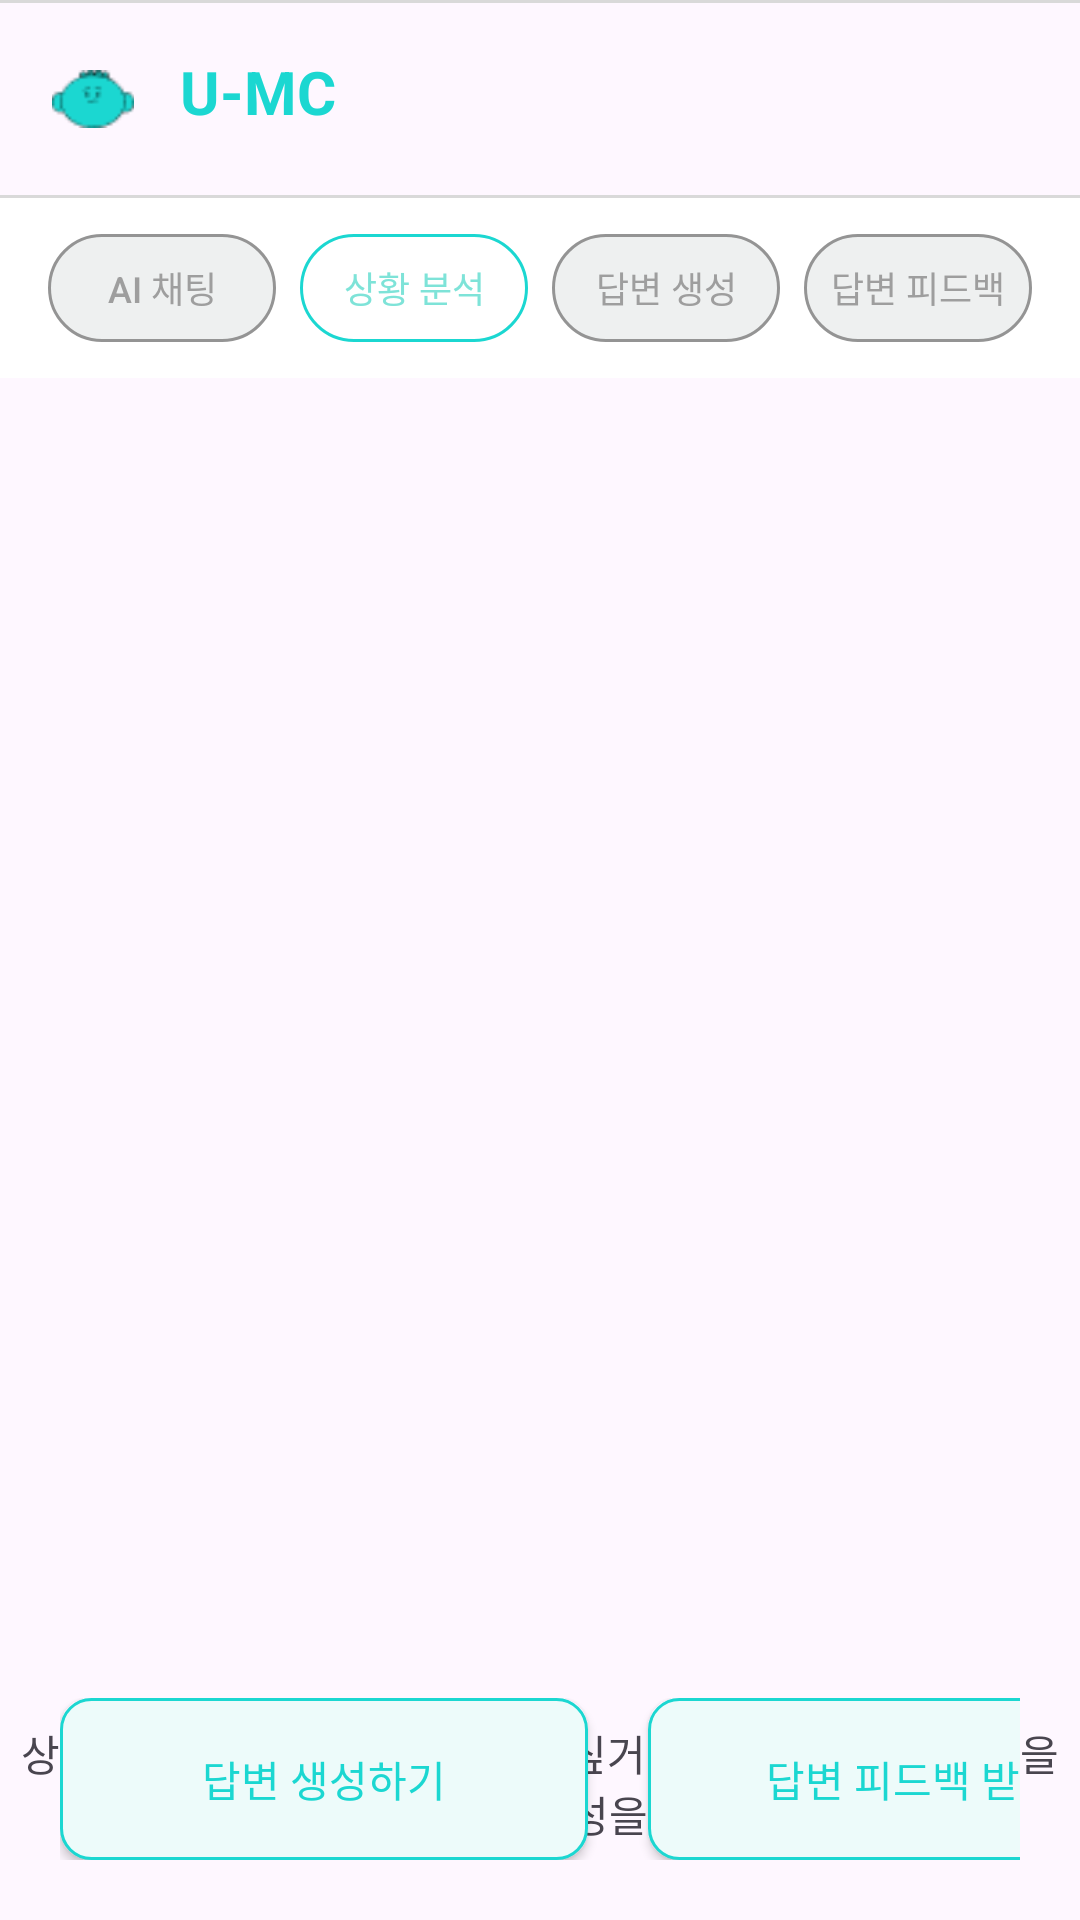

This screen was rendered from an Android layout file. Write that file and the resources it references.
<!-- AndroidManifest.xml: application theme Theme.Umc_hackathon_9 -->
<!-- res/layout/fragment_analysis.xml -->
<?xml version="1.0" encoding="utf-8"?>
<androidx.constraintlayout.widget.ConstraintLayout xmlns:android="http://schemas.android.com/apk/res/android"
    android:layout_width="match_parent"
    android:layout_height="match_parent"
    xmlns:app="http://schemas.android.com/apk/res-auto"
    xmlns:tools="http://schemas.android.com/tools">
    <androidx.constraintlayout.widget.ConstraintLayout
        android:id="@+id/topbar"
        android:layout_width="match_parent"
        android:layout_height="wrap_content"
        app:layout_constraintTop_toTopOf="parent">
        
        <View
            android:id="@+id/topLine"
            android:layout_width="0dp"
            android:layout_height="1dp"
            android:background="#D9D9D9"
            app:layout_constraintTop_toTopOf="parent"
            app:layout_constraintStart_toStartOf="parent"
            app:layout_constraintEnd_toEndOf="parent"/>

        
        <ImageView
            android:id="@+id/ivLogoTop"
            android:layout_width="30dp"
            android:layout_marginStart="16dp"
            android:src="@drawable/logo_top2"
            android:contentDescription="@null"
            app:layout_constraintTop_toBottomOf="@id/topLine"
            app:layout_constraintBottom_toBottomOf="@id/tvTopTitle"
            app:layout_constraintStart_toStartOf="parent"
            android:layout_height="19.2dp"/>

        
        <TextView
            android:id="@+id/tvTopTitle"
            android:layout_width="0dp"
            android:layout_height="48dp"
            android:gravity="left"
            android:layout_marginLeft="60dp"
            android:layout_marginTop="16dp"
            android:text="U-MC"
            android:textColor="@color/main"
            android:textSize="20sp"
            android:textStyle="bold"
            app:layout_constraintTop_toBottomOf="@id/topLine"
            app:layout_constraintStart_toStartOf="parent"
            app:layout_constraintEnd_toEndOf="parent"/>

        
        <View
            android:id="@+id/bottomLine"
            android:layout_width="0dp"
            android:layout_height="1dp"
            android:background="#D9D9D9"
            app:layout_constraintTop_toBottomOf="@id/tvTopTitle"
            app:layout_constraintStart_toStartOf="parent"
            app:layout_constraintEnd_toEndOf="parent"/>
    </androidx.constraintlayout.widget.ConstraintLayout>
    <GridLayout
        android:id="@+id/fragment_gl"
        android:layout_width="match_parent"
        android:layout_height="wrap_content"
        android:columnCount="4"
        android:paddingHorizontal="16dp"
        android:paddingVertical="12dp"
        android:background="@color/white"
        app:layout_constraintStart_toStartOf="parent"
        app:layout_constraintTop_toBottomOf="@id/topbar">

        <androidx.appcompat.widget.AppCompatButton
            android:id="@+id/btn_tab_chat"
            android:layout_width="0dp"
            android:layout_height="36dp"
            android:layout_marginRight="8dp"
            android:layout_columnWeight="1"
            android:layout_marginHorizontal="4dp"
            android:background="@drawable/bg_tab_inactive"
            android:text="AI 채팅"
            android:textColor="#9E9E9E"
            android:textSize="12sp"
            android:stateListAnimator="@null" />

        <androidx.appcompat.widget.AppCompatButton
            android:id="@+id/btn_tab_analysis"
            android:layout_width="0dp"
            android:layout_height="36dp"
            android:layout_columnWeight="1"
            android:layout_marginHorizontal="4dp"
            android:layout_marginRight="8dp"
            android:background="@drawable/bg_tab_active"
            android:text="상황 분석"
            android:textColor="#7EE3D8"
            android:textSize="12sp"
            android:stateListAnimator="@null" />

        <androidx.appcompat.widget.AppCompatButton
            android:id="@+id/btn_tab_generate"
            android:layout_width="0dp"
            android:layout_height="36dp"
            android:layout_columnWeight="1"
            android:layout_marginHorizontal="4dp"
            android:layout_marginRight="8dp"
            android:background="@drawable/bg_tab_inactive"
            android:text="답변 생성"
            android:textColor="#9E9E9E"
            android:textSize="12sp"
            android:stateListAnimator="@null" />

        <androidx.appcompat.widget.AppCompatButton
            android:id="@+id/btn_tab_feedback"
            android:layout_width="0dp"
            android:layout_height="36dp"
            android:layout_columnWeight="1"
            android:layout_marginHorizontal="4dp"
            android:background="@drawable/bg_tab_inactive"
            android:text="답변 피드백"
            android:textColor="#9E9E9E"
            android:textSize="12sp"
            android:stateListAnimator="@null" />
    </GridLayout>
    <androidx.recyclerview.widget.RecyclerView
        android:id="@+id/analysis_rv"
        android:layout_marginTop="24dp"
        android:layout_width="match_parent"
        android:layout_height="400dp"
        tools:listitem="@layout/analysis_item"
        app:layout_constraintTop_toBottomOf="@id/fragment_gl"
        app:layout_constraintStart_toStartOf="parent"/>
    <TextView
        android:id="@+id/analysis_tv"
        android:layout_width="wrap_content"
        android:layout_height="wrap_content"
        android:text="상대방에게 제공할 답변을 받고 싶거나\n
        답변 피드백을 받고 싶다면 답변 생성을 눌러주세요"
        android:layout_marginTop="24dp"
        android:layout_marginBottom="24dp"
        android:gravity="center"
        app:layout_constraintTop_toBottomOf="@id/analysis_rv"
        app:layout_constraintStart_toStartOf="parent"
        app:layout_constraintEnd_toEndOf="parent"/>
    <LinearLayout
        android:layout_width="match_parent"
        android:layout_height="wrap_content"
        android:orientation="horizontal"
        android:padding="20dp"
        app:layout_constraintBottom_toBottomOf="parent"
        app:layout_constraintStart_toStartOf="parent">
        <androidx.appcompat.widget.AppCompatButton
            android:id="@+id/create_response_btn"
            android:layout_width="176dp"
            android:layout_height="54dp"
            android:layout_marginEnd="20dp"
            android:text="답변 생성하기"
            android:textColor="@color/main"
            android:background="@drawable/mypage_button"/>
        <androidx.appcompat.widget.AppCompatButton
            android:layout_width="176dp"
            android:layout_height="54dp"
            android:text="답변 피드백 받기"
            android:textColor="@color/main"
            android:background="@drawable/mypage_button"/>
    </LinearLayout>
</androidx.constraintlayout.widget.ConstraintLayout>
<!-- res/layout/analysis_item.xml (included above) -->
<?xml version="1.0" encoding="utf-8"?>
<LinearLayout xmlns:android="http://schemas.android.com/apk/res/android"
    android:layout_width="match_parent"
    android:layout_height="wrap_content"
    android:orientation="vertical"
    android:paddingHorizontal="20dp"
    android:paddingVertical="12dp">

    <TextView
        android:id="@+id/tv_analysis_title"
        android:layout_width="wrap_content"
        android:layout_height="wrap_content"
        android:text="현재 상황 한 줄 요약"
        android:textColor="#333333"
        android:textSize="14sp"
        android:textStyle="bold"
        android:layout_marginBottom="8dp" />

    <TextView
        android:id="@+id/tv_analysis_content"
        android:layout_width="match_parent"
        android:layout_height="wrap_content"
        android:background="#F2F2F2"
        android:padding="20dp"
        android:lineSpacingExtra="4dp"
        android:text="분석된 내용이 여기에 들어갑니다."
        android:textColor="#000000"
        android:textSize="13sp" />

</LinearLayout>
<!-- resources referenced by this layout -->
<resources>
  <color name="main">#1BD7D1</color>
  <color name="white">#FFFFFFFF</color>
  <!-- drawable bg_tab_active (drawable) -->
  <?xml version="1.0" encoding="utf-8"?>
  <shape xmlns:android="http://schemas.android.com/apk/res/android"
      android:shape="rectangle">
      <corners android:radius="50dp"/>
      <solid android:color="@color/white"/>
      <stroke android:color="@color/main" android:width="1dp"/>
  </shape>
  <!-- drawable bg_tab_inactive (drawable) -->
  <?xml version="1.0" encoding="utf-8"?>
  <shape xmlns:android="http://schemas.android.com/apk/res/android"
      android:shape="rectangle">
      <corners android:radius="50dp"/>
      <stroke android:color="#949494" android:width="1dp"/>
      <solid android:color="#EEF0F0"/>
  </shape>
  <!-- drawable logo_top2: png bitmap (drawable, 916 bytes) -->
  <!-- drawable mypage_button (drawable) -->
  <?xml version="1.0" encoding="utf-8"?>
  <shape xmlns:android="http://schemas.android.com/apk/res/android"
      android:shape="rectangle">
      <solid android:color="@color/sub2"/>
      <stroke android:width="1dp" android:color="@color/main" />
      <corners android:radius="10dp" />
  </shape>
  <style name="Theme.Umc_hackathon_9" parent="Base.Theme.Umc_hackathon_9" />
  <color name="sub2">#EDFBFA</color>
  <style name="Base.Theme.Umc_hackathon_9" parent="Theme.Material3.DayNight.NoActionBar">
          
          
      </style>
</resources>
